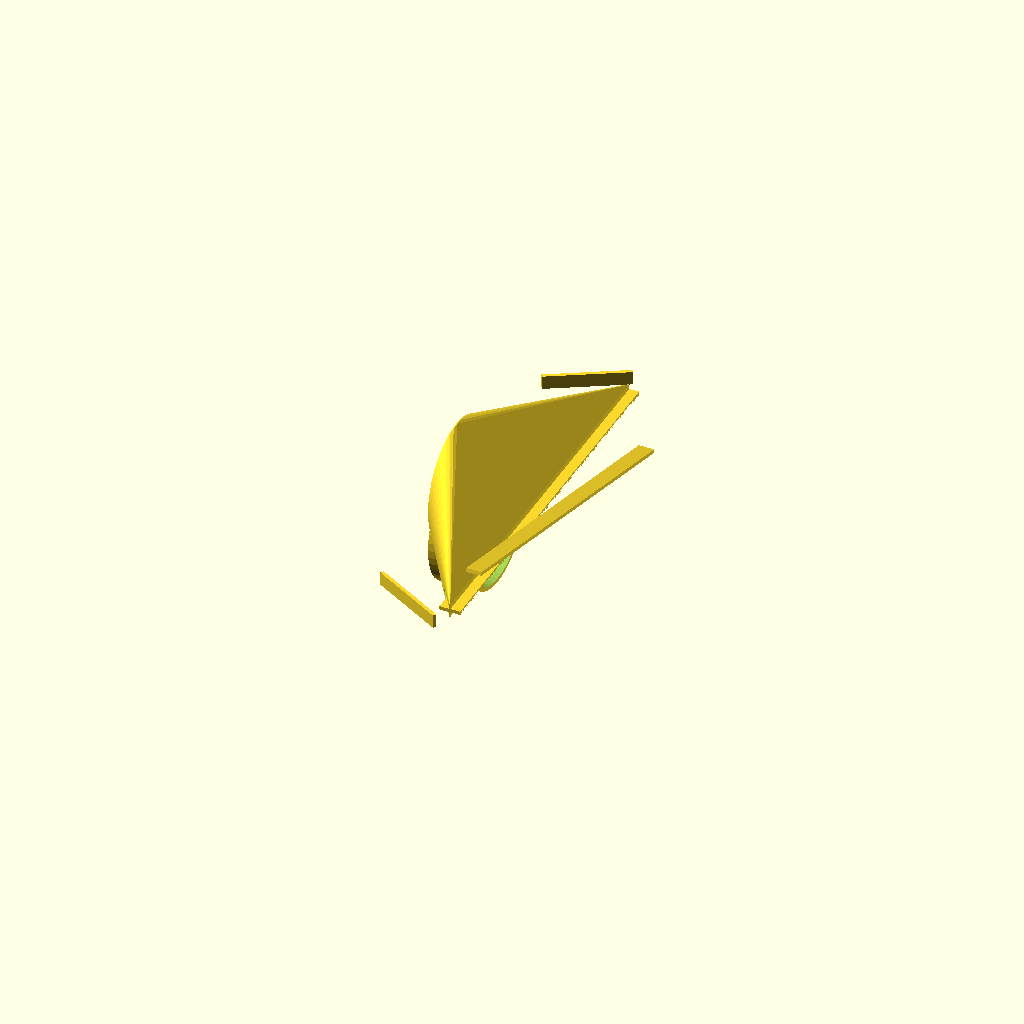
Cell 1: rendered with the file's own defaults.
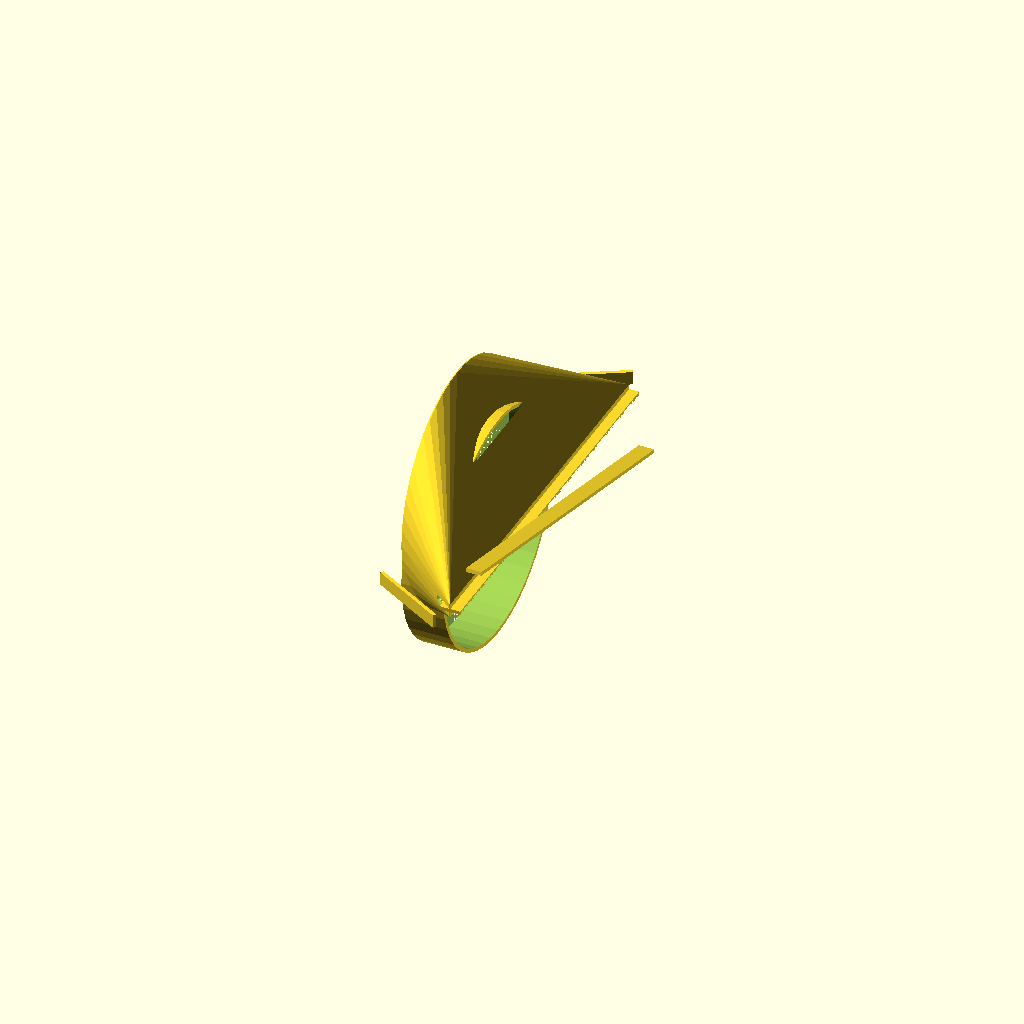
Cell 2: the same model with INLET_DIA = 220.
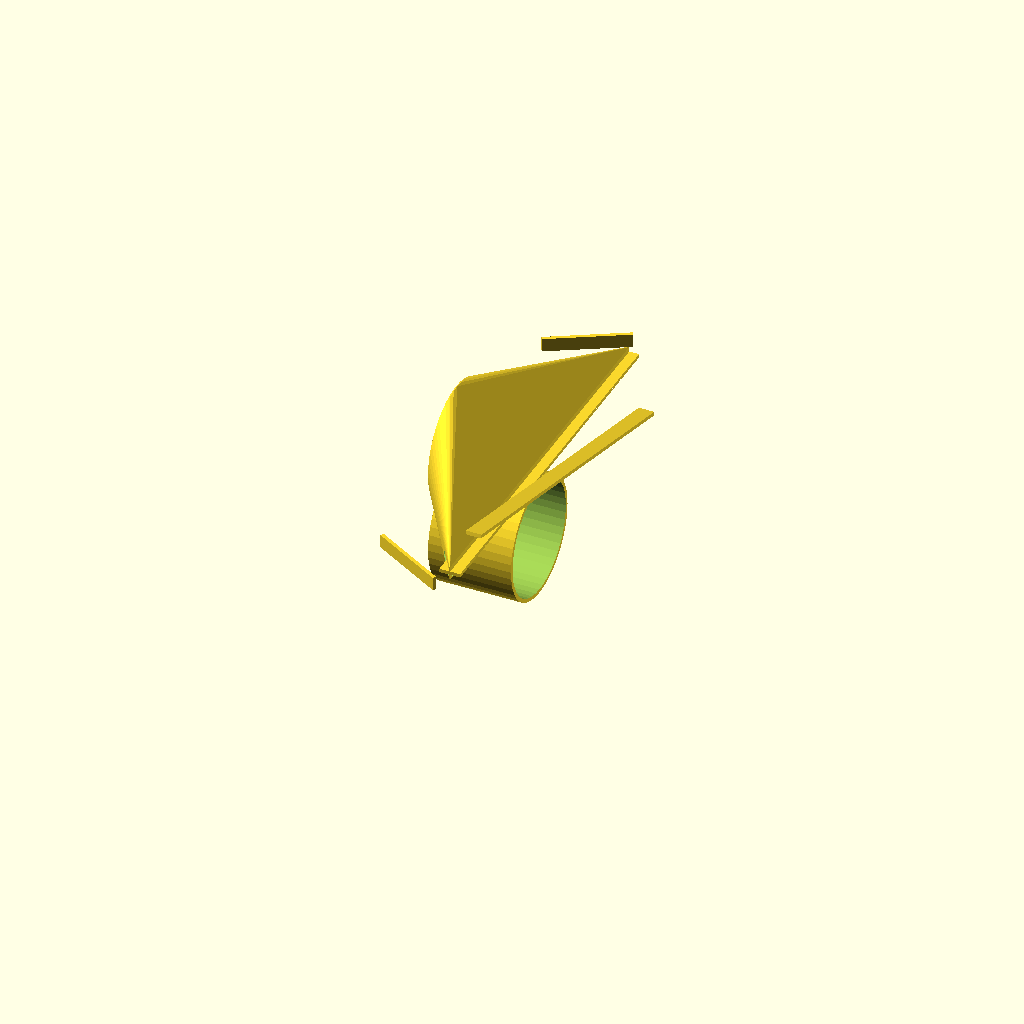
Cell 3 — COUPLING_DEPTH set to 80, the other parameters unchanged.
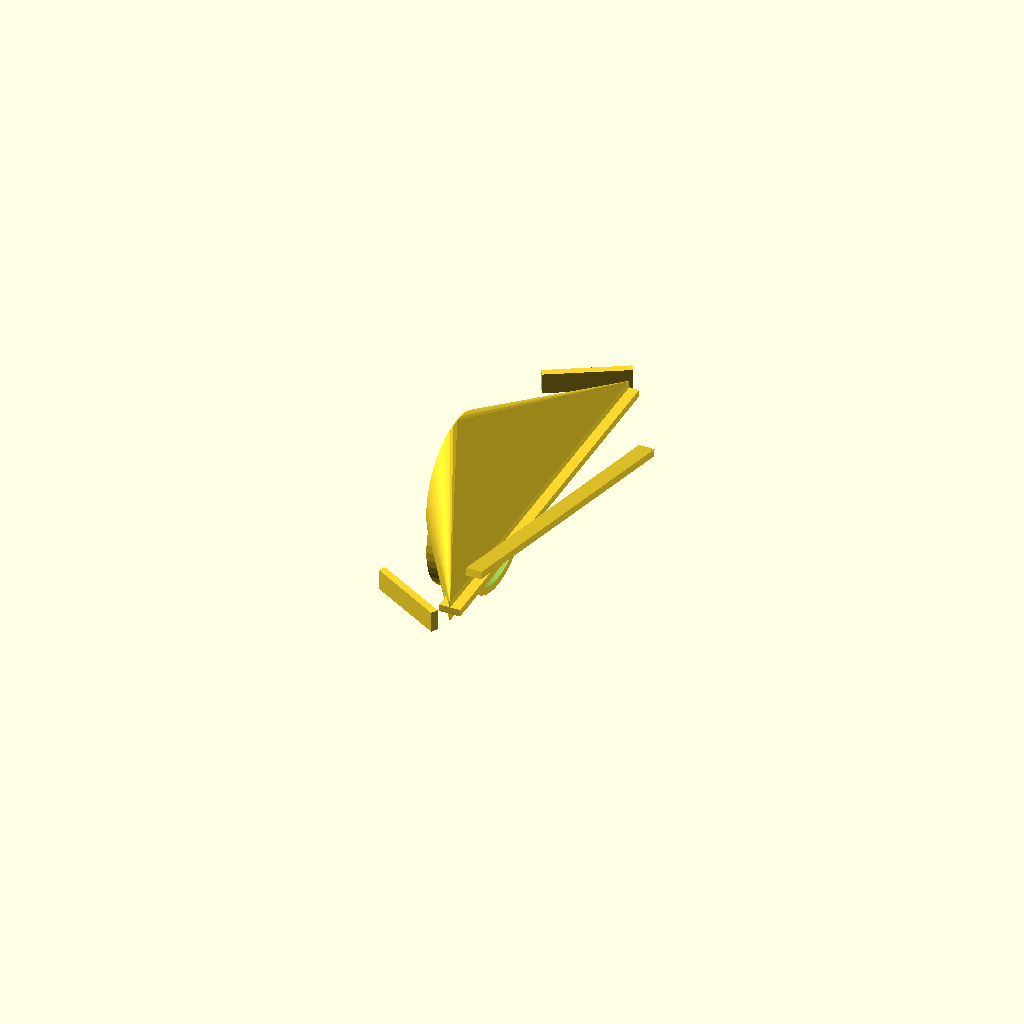
Cell 4 — WALL set to 7, the other parameters unchanged.
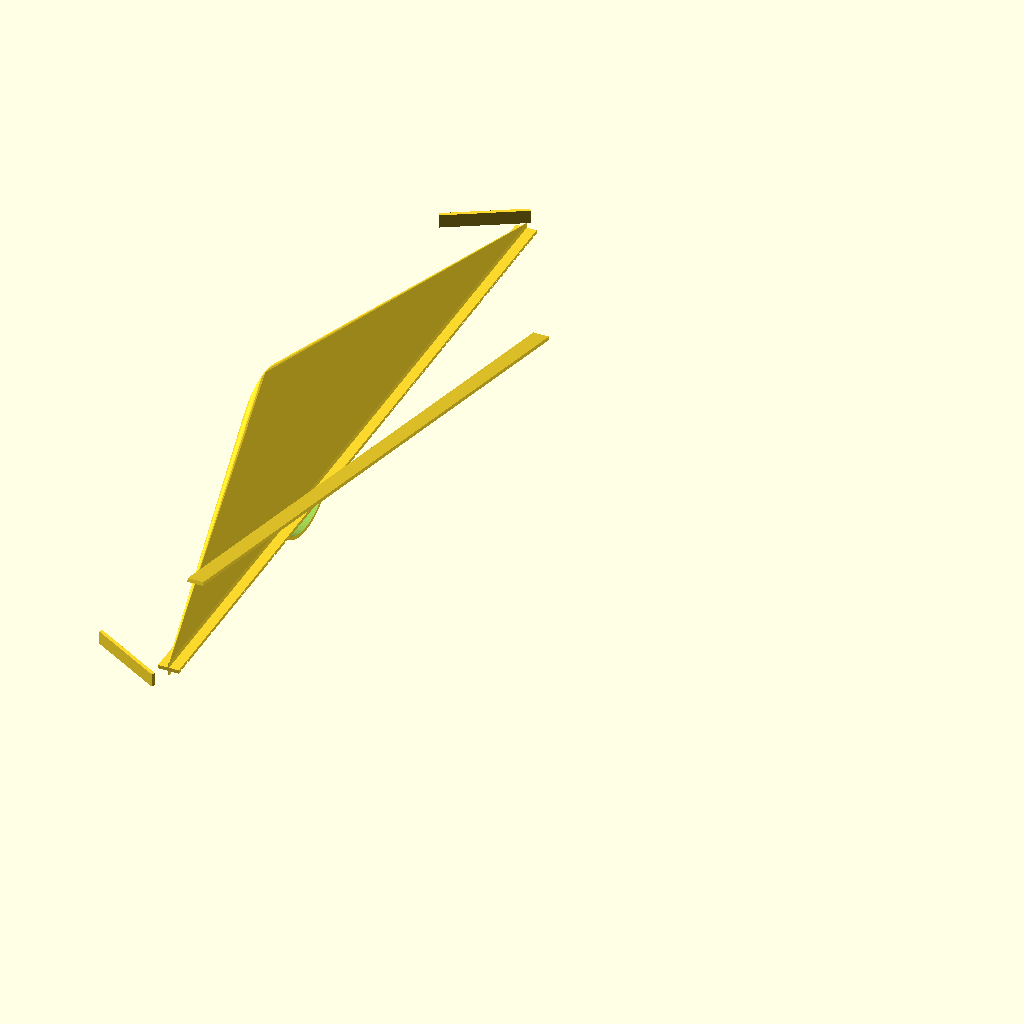
Cell 5: SPREAD_WIDTH = 740 (everything else at default).
One fixed orthographic camera (rotation 55°, 0°, 25°; colour scheme Cornfield) for every cell.
The OpenSCAD source (_TABS/_inventory/MEOK_LABS_2026-06-15/pond_design/vortex_spreader.scad):
// VORTEX WATERFALL SPREADER — single piece, 340mm wide
// Re-designed to catch the spinning water from the vortex venturi
// The vortex makes the water sheet twist as it falls = light-catching waterfall
//
// Features:
// - 340mm wide (max single-piece on Qidi 350mm bed)
// - 6mm gap for visible water sheet
// - Angled lip (15° down) prevents wind blow-back
// - V-notches every 20mm break sheet into individual twisting streams
// - Flared side walls guide the spinning water into a smooth fan
//
// Print: PA12-CF, 0.2mm layer, flat on bed, NO supports needed

/* [Pipe Connection] */
INLET_DIA = 110;        // mm — matches vortex venturi outlet
COUPLING_DEPTH = 40;    // mm
WALL = 3.5;             // mm

/* [Spreader Geometry] */
SPREAD_WIDTH = 370;     // mm — max single-piece on 392mm X-axis (11mm margin each side)
GAP = 6;                // mm — slot opening (6mm = visible waterfall sheet + good aeration)
LIP_ANGLE = 15;         // degrees — downward angle for wind protection
TRANSITION_LENGTH = 80; // mm — round-inlet to rectangular-slot transition

/* [Vortex Enhancement] */
FLARE_ANGLE = 30;       // degrees — side walls flare outward to spread the spinning water
LIP_GLYPH_DEPTH = 4;    // mm — depth of V-notch glyphs on the lip

$fn = 48;

INNER_R = INLET_DIA / 2;
OUTER_R = INNER_R + WALL;

// Water entry tube + transition to wide slot
module spreader_body() {
    difference() {
        union() {
            // Inlet tube (connects to venturi outlet)
            translate([-SPREAD_WIDTH/2, 0, 0]) {
                rotate([0, 90, 0]) {
                    cylinder(h=COUPLING_DEPTH, r=OUTER_R);
                }
            }
            
            // Flared transition: round tube → wide rectangular slot
            translate([-SPREAD_WIDTH/2, 0, COUPLING_DEPTH]) {
                hull() {
                    // Inlet end (round)
                    translate([0, 0, 0]) {
                        rotate([0, 90, 0]) {
                            cylinder(h=1, r=OUTER_R);
                        }
                    }
                    // Outlet end (wide slot with flared sides)
                    translate([TRANSITION_LENGTH, 0, 0]) {
                        cube([1, SPREAD_WIDTH, GAP + WALL*2], center=true);
                    }
                }
                
                // Side wall flares — these guide the spinning water outward
                // Left flare
                translate([TRANSITION_LENGTH * 0.5, -SPREAD_WIDTH/2, 0]) {
                    rotate([0, 0, -FLARE_ANGLE]) {
                        cube([TRANSITION_LENGTH, WALL, GAP + WALL*2], center=true);
                    }
                }
                // Right flare
                translate([TRANSITION_LENGTH * 0.5, SPREAD_WIDTH/2, 0]) {
                    rotate([0, 0, FLARE_ANGLE]) {
                        cube([TRANSITION_LENGTH, WALL, GAP + WALL*2], center=true);
                    }
                }
                
                // Spreader lip (the business end)
                translate([TRANSITION_LENGTH, 0, 0]) {
                    // Upper lip
                    cube([20, SPREAD_WIDTH, WALL], center=true);
                    // Lower lip — angled down to prevent wind blow-back
                    translate([20, 0, -GAP/2 - WALL/2]) {
                        rotate([-LIP_ANGLE, 0, 0]) {
                            cube([15, SPREAD_WIDTH, WALL], center=true);
                        }
                    }
                }
            }
        }
        
        // Hollow interior — the water path
        translate([-SPREAD_WIDTH/2, 0, 0]) {
            rotate([0, 90, 0]) {
                cylinder(h=COUPLING_DEPTH + 1, r=INNER_R);
            }
        }
        
        // Transition to slot — hollow
        translate([-SPREAD_WIDTH/2, 0, COUPLING_DEPTH]) {
            hull() {
                translate([0, 0, 0]) {
                    rotate([0, 90, 0]) {
                        cylinder(h=1, r=INNER_R);
                    }
                }
                translate([TRANSITION_LENGTH, 0, 0]) {
                    translate([0, 0, -GAP/2]) {
                        cube([1, SPREAD_WIDTH - WALL*2, GAP], center=true);
                    }
                }
            }
            
            // Slot opening
            translate([TRANSITION_LENGTH, 0, 0]) {
                translate([-5, 0, -GAP/2]) {
                    cube([30, SPREAD_WIDTH - WALL*2, GAP], center=true);
                }
            }
        }
        
        // V-notch glyphs — breaks the sheet into individual twisting streams
        // The spinning water + these notches = helical waterfall
        num_notches = floor(SPREAD_WIDTH / 20);
        notch_spacing = SPREAD_WIDTH / num_notches;
        for (i = [0:num_notches-1]) {
            x_pos = -SPREAD_WIDTH/2 + notch_spacing/2 + i * notch_spacing;
            translate([-SPREAD_WIDTH/2 + COUPLING_DEPTH + TRANSITION_LENGTH + 25, x_pos, -GAP/2 - WALL - 1]) {
                rotate([90, 0, 0]) {
                    cylinder(h=WALL*3, r1=0, r2=LIP_GLYPH_DEPTH, $fn=3);
                }
            }
        }
    }
}

// Flange for bolting/sealing to venturi outlet
module flange() {
    translate([-SPREAD_WIDTH/2, 0, 0]) {
        rotate([0, 90, 0]) {
            difference() {
                cylinder(h=6, r=OUTER_R + 12);
                cylinder(h=7, r=OUTER_R);
                // 4× bolt holes on 130mm circle
                for (a = [0:90:270]) {
                    rotate([0, 0, a]) {
                        translate([0, 0, -1]) {
                            cylinder(h=8, r=3.5);
                        }
                    }
                }
            }
        }
    }
}

// Build
spreader_body();
// Optional: uncomment for bolt-on version
// flange();

echo(str("Spreader: ", SPREAD_WIDTH, "mm wide × ", GAP, "mm gap — waterfall sheet"));
echo(str("Fits bed: ", SPREAD_WIDTH < 350, " (350mm bed limit)"));
Parameter table extracted from the source (name, type, default, range or options):
INLET_DIA: number, default 110
COUPLING_DEPTH: number, default 40
WALL: number, default 3.5
SPREAD_WIDTH: number, default 370
GAP: number, default 6
LIP_ANGLE: number, default 15
TRANSITION_LENGTH: number, default 80
FLARE_ANGLE: number, default 30
LIP_GLYPH_DEPTH: number, default 4
